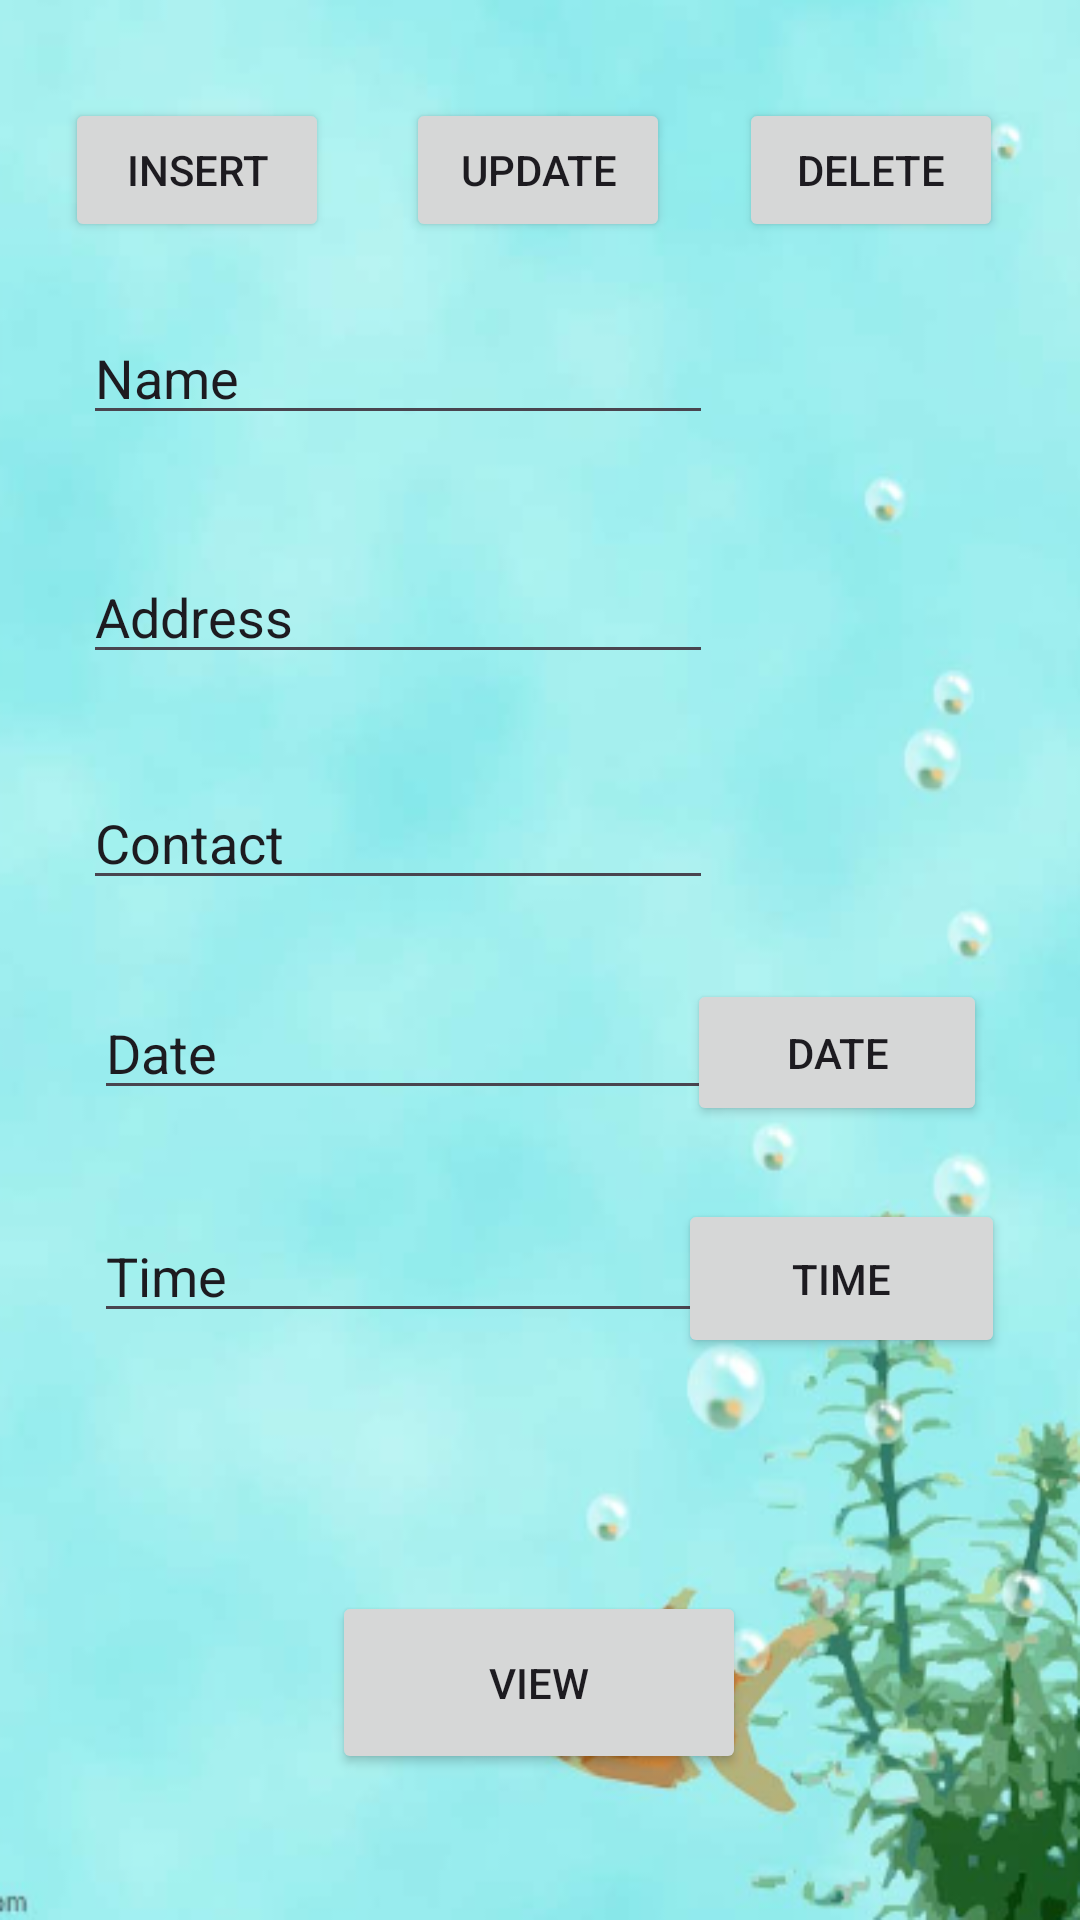

Produce the Android XML layout that renders to this screen, including the resource entries it uses.
<!-- AndroidManifest.xml: application theme Theme.Material3.Light -->
<!-- res/layout/activity_main8.xml -->
<?xml version="1.0" encoding="utf-8"?>
<androidx.constraintlayout.widget.ConstraintLayout xmlns:android="http://schemas.android.com/apk/res/android"
    xmlns:app="http://schemas.android.com/apk/res-auto"
    xmlns:tools="http://schemas.android.com/tools"
    android:layout_width="match_parent"
    android:layout_height="match_parent"
    tools:context=".MainActivity8"
    android:background="@drawable/img_3" >

    <EditText
        android:id="@+id/ed1"
        android:layout_width="wrap_content"
        android:layout_height="wrap_content"
        android:ems="10"
        android:inputType="textPersonName"
        android:text="Name"
        app:layout_constraintBottom_toBottomOf="parent"
        app:layout_constraintEnd_toEndOf="parent"
        app:layout_constraintHorizontal_bias="0.184"
        app:layout_constraintStart_toStartOf="parent"
        app:layout_constraintTop_toTopOf="parent"
        app:layout_constraintVertical_bias="0.173" />

    <EditText
        android:id="@+id/ed2"
        android:layout_width="wrap_content"
        android:layout_height="wrap_content"
        android:ems="10"
        android:inputType="textPersonName"
        android:text="Contact"
        app:layout_constraintBottom_toBottomOf="parent"
        app:layout_constraintEnd_toEndOf="parent"
        app:layout_constraintHorizontal_bias="0.184"
        app:layout_constraintStart_toStartOf="parent"
        app:layout_constraintTop_toTopOf="parent"
        app:layout_constraintVertical_bias="0.432" />

    <EditText
        android:id="@+id/ed3"
        android:layout_width="wrap_content"
        android:layout_height="wrap_content"
        android:ems="10"
        android:inputType="textPersonName"
        android:text="Address"
        app:layout_constraintBottom_toBottomOf="parent"
        app:layout_constraintEnd_toEndOf="parent"
        app:layout_constraintHorizontal_bias="0.184"
        app:layout_constraintStart_toStartOf="parent"
        app:layout_constraintTop_toTopOf="parent"
        app:layout_constraintVertical_bias="0.306" />

    <Button
        android:id="@+id/b1"
        android:layout_width="wrap_content"
        android:layout_height="wrap_content"
        android:text="Insert"
        app:layout_constraintBottom_toBottomOf="parent"
        app:layout_constraintEnd_toEndOf="parent"
        app:layout_constraintHorizontal_bias="0.08"
        app:layout_constraintStart_toStartOf="parent"
        app:layout_constraintTop_toTopOf="parent"
        app:layout_constraintVertical_bias="0.055" />

    <Button
        android:id="@+id/b2"
        android:layout_width="wrap_content"
        android:layout_height="wrap_content"
        android:text="Update"
        app:layout_constraintBottom_toBottomOf="parent"
        app:layout_constraintEnd_toEndOf="parent"
        app:layout_constraintHorizontal_bias="0.498"
        app:layout_constraintStart_toStartOf="parent"
        app:layout_constraintTop_toTopOf="parent"
        app:layout_constraintVertical_bias="0.055" />

    <Button
        android:id="@+id/b3"
        android:layout_width="wrap_content"
        android:layout_height="wrap_content"
        android:text="Delete"
        app:layout_constraintBottom_toBottomOf="parent"
        app:layout_constraintEnd_toEndOf="parent"
        app:layout_constraintHorizontal_bias="0.906"
        app:layout_constraintStart_toStartOf="parent"
        app:layout_constraintTop_toTopOf="parent"
        app:layout_constraintVertical_bias="0.055" />

    <Button
        android:id="@+id/b4"
        android:layout_width="138dp"
        android:layout_height="61dp"
        android:text="View"
        app:layout_constraintBottom_toBottomOf="parent"
        app:layout_constraintEnd_toEndOf="parent"
        app:layout_constraintHorizontal_bias="0.498"
        app:layout_constraintStart_toStartOf="parent"
        app:layout_constraintTop_toTopOf="parent"
        app:layout_constraintVertical_bias="0.916" />

    <EditText
        android:id="@+id/ed12"
        android:layout_width="wrap_content"
        android:layout_height="wrap_content"
        android:ems="10"
        android:text="Time"
        app:layout_constraintBottom_toBottomOf="parent"
        app:layout_constraintEnd_toEndOf="parent"
        app:layout_constraintHorizontal_bias="0.208"
        app:layout_constraintStart_toStartOf="parent"
        app:layout_constraintTop_toTopOf="parent"
        app:layout_constraintVertical_bias="0.673" />

    <EditText
        android:id="@+id/ed22"
        android:layout_width="wrap_content"
        android:layout_height="wrap_content"
        android:ems="10"
        android:text="Date"
        app:layout_constraintBottom_toBottomOf="parent"
        app:layout_constraintEnd_toEndOf="parent"
        app:layout_constraintHorizontal_bias="0.208"
        app:layout_constraintStart_toStartOf="parent"
        app:layout_constraintTop_toTopOf="parent"
        app:layout_constraintVertical_bias="0.549" />

    <Button
        android:id="@+id/b31"
        android:layout_width="100dp"
        android:layout_height="49dp"
        android:text="Date"
        app:layout_constraintBottom_toBottomOf="parent"
        app:layout_constraintEnd_toEndOf="parent"
        app:layout_constraintHorizontal_bias="0.881"
        app:layout_constraintStart_toStartOf="parent"
        app:layout_constraintTop_toTopOf="parent"
        app:layout_constraintVertical_bias="0.552" />

    <Button
        android:id="@+id/b41"
        android:layout_width="109dp"
        android:layout_height="53dp"
        android:text="Time"
        app:layout_constraintBottom_toBottomOf="parent"
        app:layout_constraintEnd_toEndOf="parent"
        app:layout_constraintHorizontal_bias="0.9"
        app:layout_constraintStart_toStartOf="parent"
        app:layout_constraintTop_toTopOf="parent"
        app:layout_constraintVertical_bias="0.681" />

</androidx.constraintlayout.widget.ConstraintLayout>
<!-- resources referenced by this layout -->
<resources>
  <!-- drawable img_3: png bitmap (drawable, 160709 bytes) -->
</resources>
